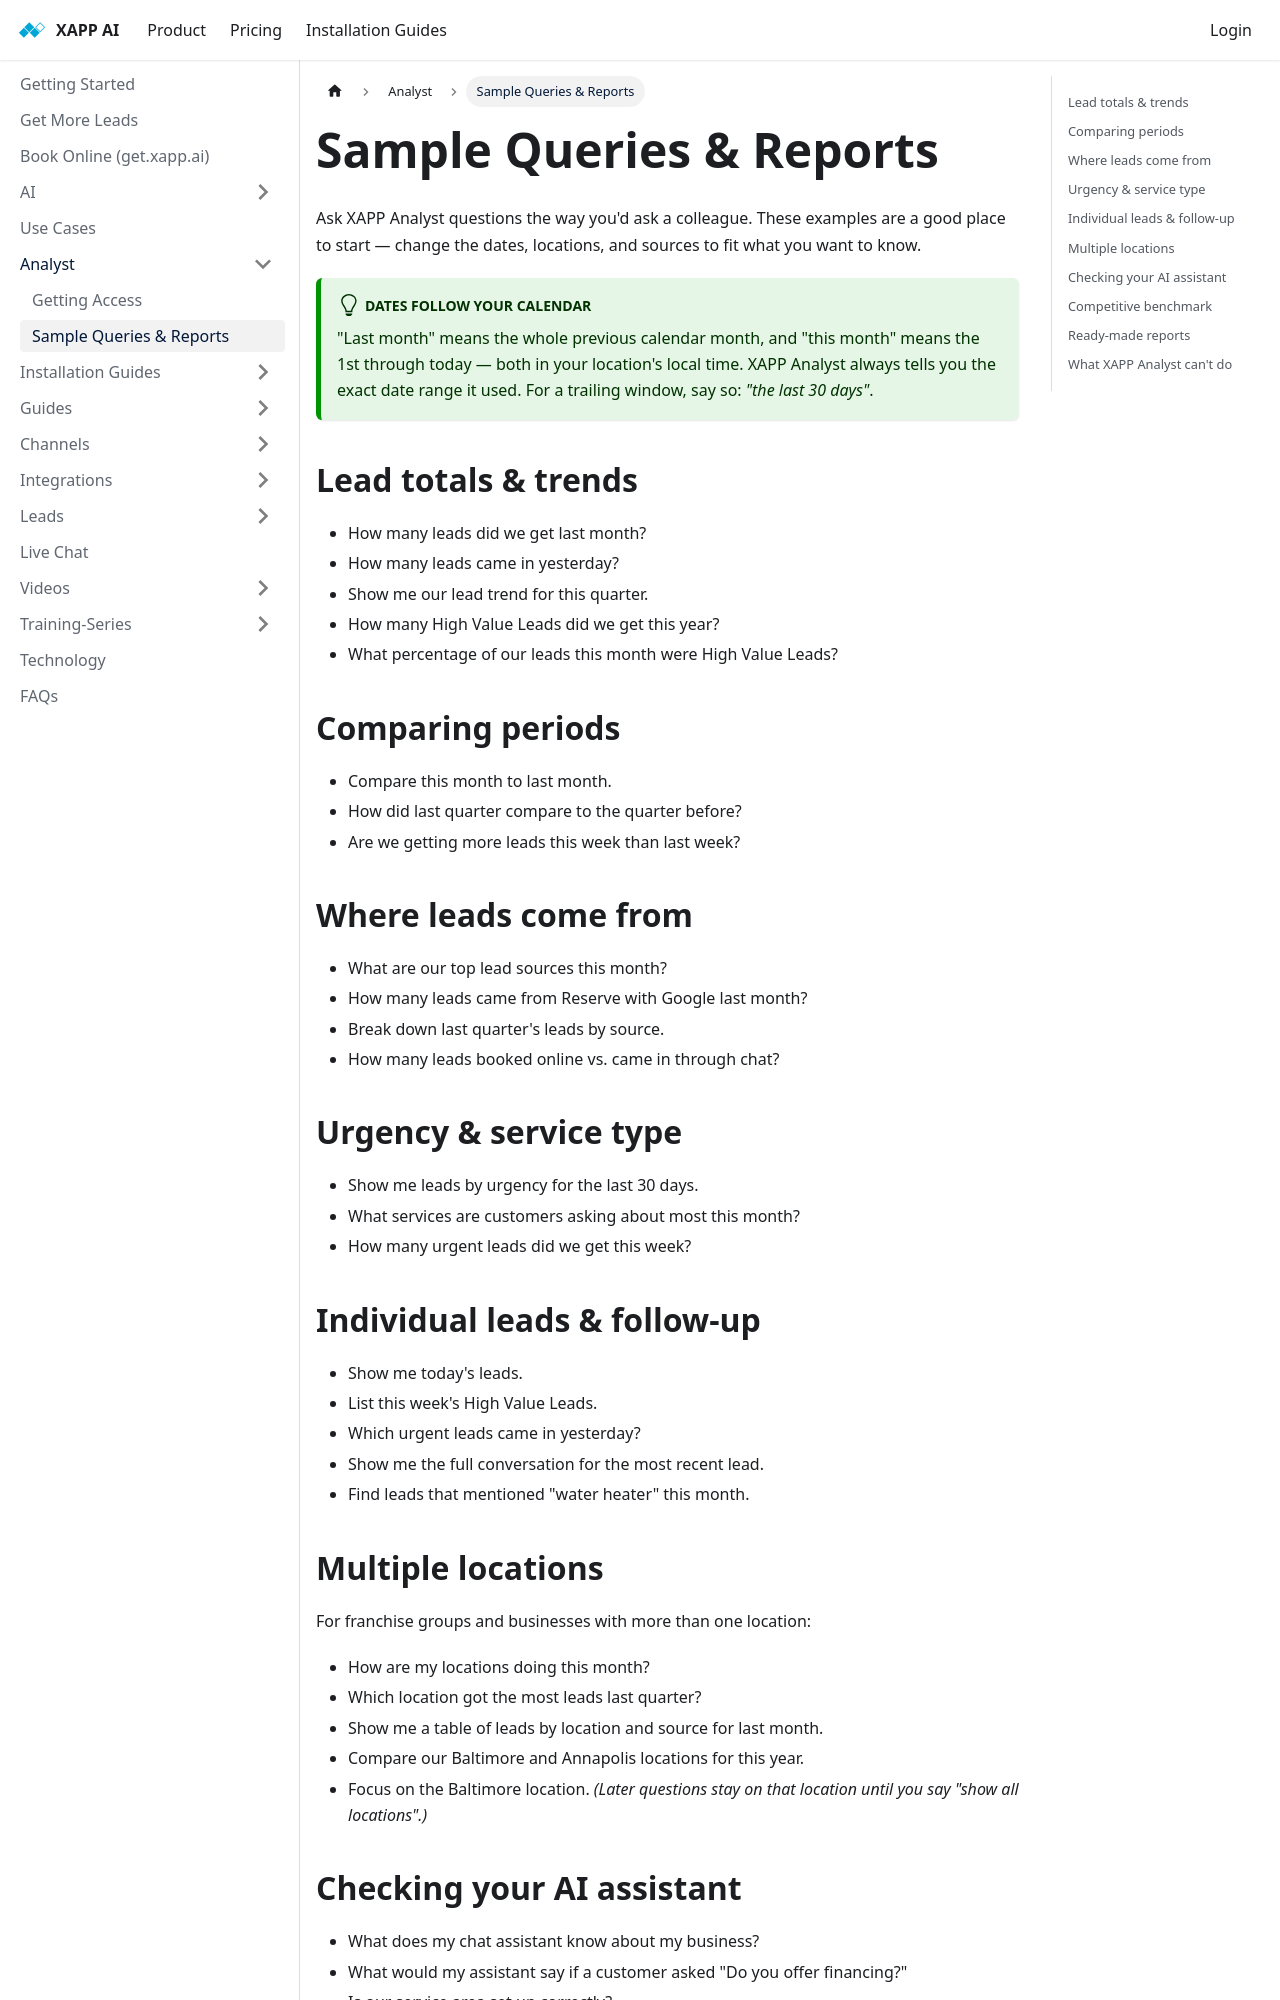

repository: xapp-ai/documentation · page: help/analyst/sample-queries/index.html · generator: docusaurus

---
title: Sample Queries & Reports
sidebar_label: Sample Queries & Reports
---

Ask XAPP Analyst questions the way you'd ask a colleague. These examples are a good place to start — change the dates, locations, and sources to fit what you want to know.

:::tip Dates follow your calendar
"Last month" means the whole previous calendar month, and "this month" means the 1st through today — both in your location's local time. XAPP Analyst always tells you the exact date range it used. For a trailing window, say so: _"the last 30 days"_.
:::

## Lead totals & trends

- How many leads did we get last month?
- How many leads came in yesterday?
- Show me our lead trend for this quarter.
- How many High Value Leads did we get this year?
- What percentage of our leads this month were High Value Leads?

## Comparing periods

- Compare this month to last month.
- How did last quarter compare to the quarter before?
- Are we getting more leads this week than last week?

## Where leads come from

- What are our top lead sources this month?
- How many leads came from Reserve with Google last month?
- Break down last quarter's leads by source.
- How many leads booked online vs. came in through chat?

## Urgency & service type

- Show me leads by urgency for the last 30 days.
- What services are customers asking about most this month?
- How many urgent leads did we get this week?

## Individual leads & follow-up

- Show me today's leads.
- List this week's High Value Leads.
- Which urgent leads came in yesterday?
- Show me the full conversation for the most recent lead.
- Find leads that mentioned "water heater" this month.
